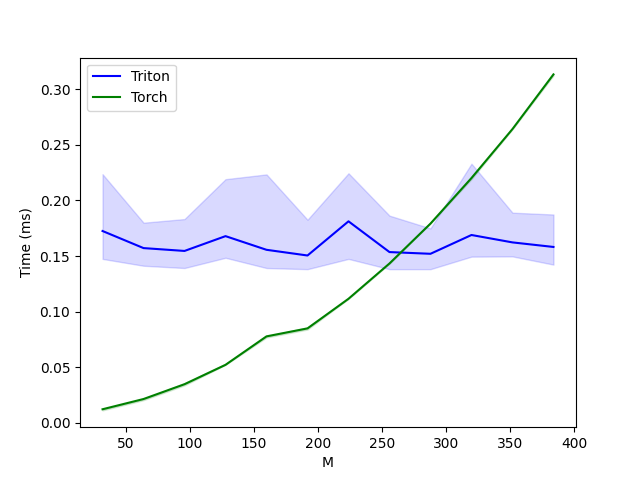

The data file committed next to this chart (first rows):
M, Triton, Torch
32, 0.1725, 0.01229
64, 0.1572, 0.0215
96, 0.1546, 0.03482
128, 0.1679, 0.05222
160, 0.1556, 0.07782
192, 0.1505, 0.08499
224, 0.1812, 0.1116
256, 0.1536, 0.1434
288, 0.1521, 0.1792
320, 0.169, 0.2202
352, 0.1623, 0.2642
384, 0.1582, 0.3133
